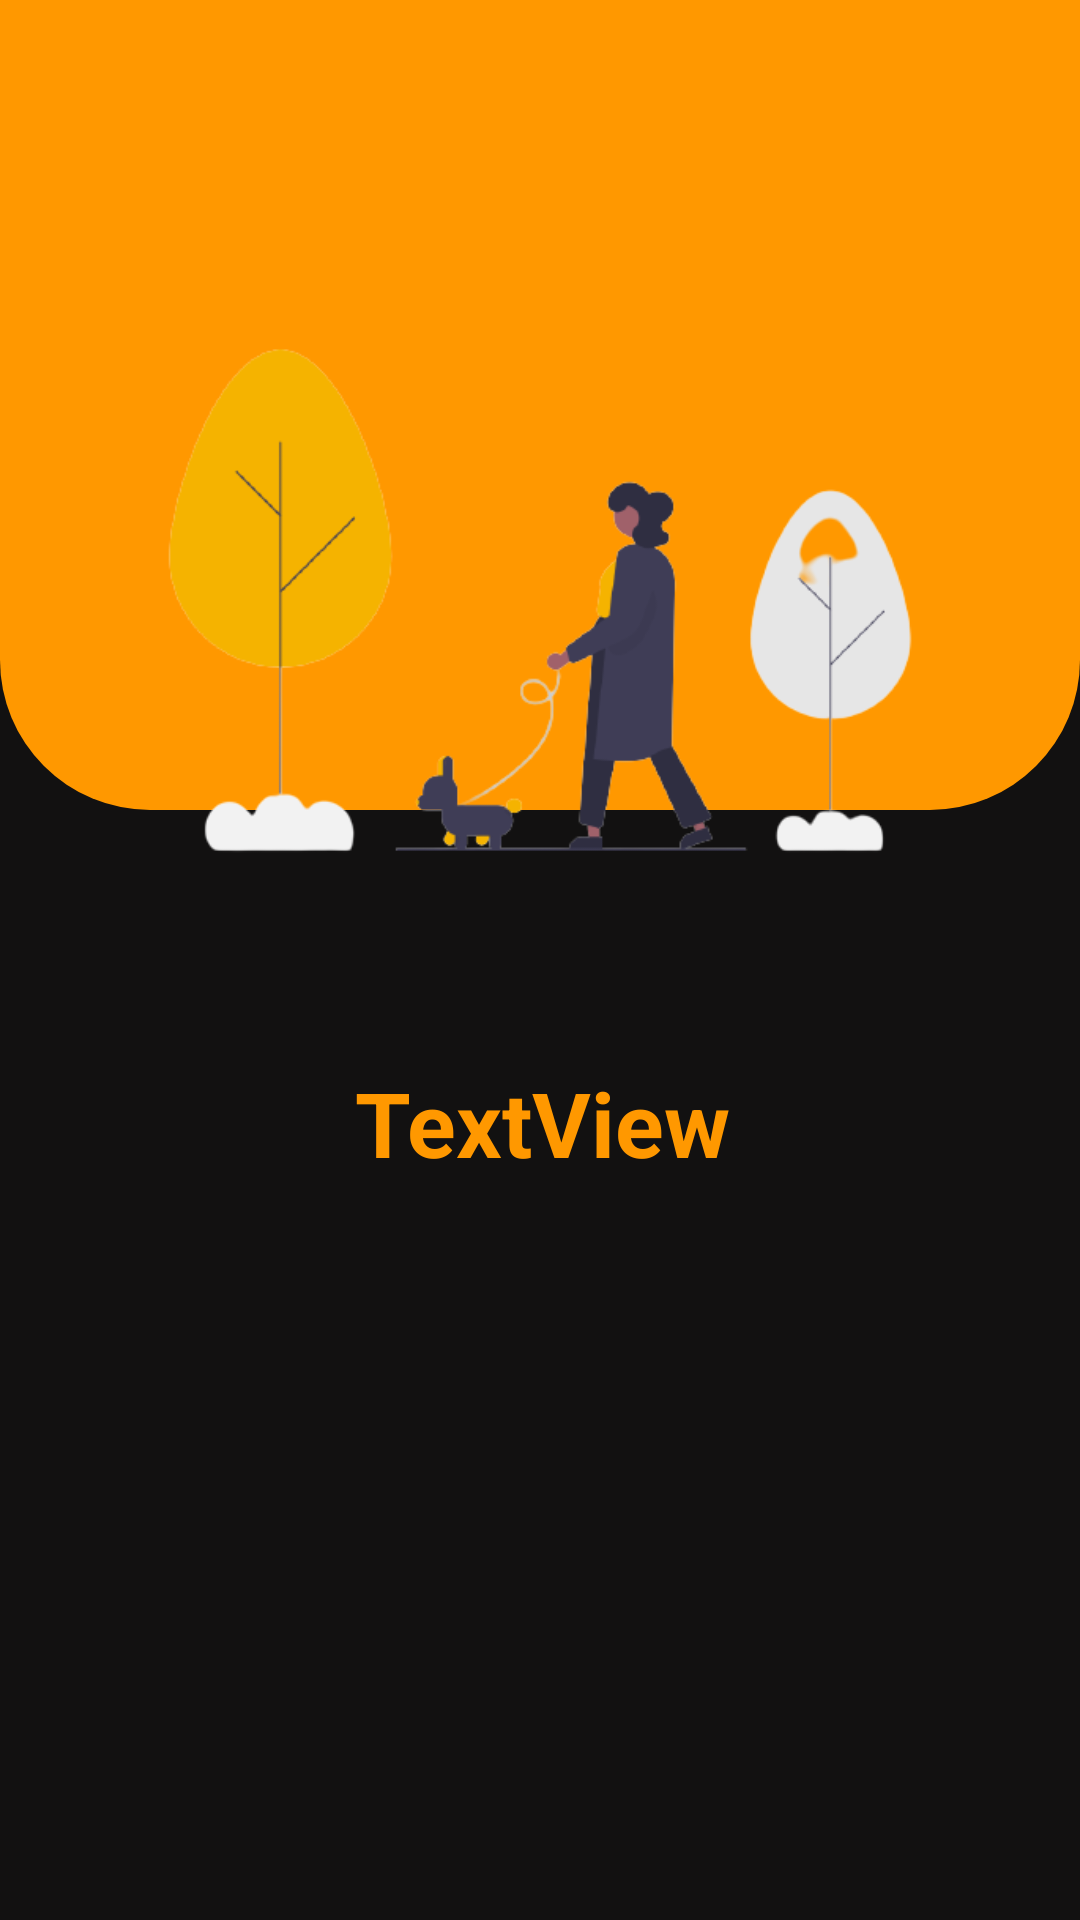

Layout XML and referenced resources for this Android screen:
<!-- AndroidManifest.xml: application theme Theme.Bauwa -->
<!-- res/layout/slides_layout.xml -->
<?xml version="1.0" encoding="utf-8"?>
<androidx.constraintlayout.widget.ConstraintLayout
    xmlns:android="http://schemas.android.com/apk/res/android"
    xmlns:app="http://schemas.android.com/apk/res-auto"
    xmlns:tools="http://schemas.android.com/tools"
    android:layout_width="match_parent"
    android:background="#121111"
    android:layout_height="match_parent">


    <androidx.constraintlayout.widget.ConstraintLayout
        android:id="@+id/constraintLayout"
        android:layout_width="match_parent"
        android:layout_height="270dp"
        android:background="@drawable/background_top_3"
        app:layout_constraintEnd_toEndOf="parent"
        app:layout_constraintStart_toStartOf="parent"
        app:layout_constraintTop_toTopOf="parent">

        <ImageView
            android:id="@+id/imageView"
            android:layout_width="250dp"
            android:layout_height="200dp"
            android:scaleType="fitXY"
            app:layout_constraintBottom_toBottomOf="parent"
            app:layout_constraintEnd_toEndOf="parent"
            app:layout_constraintHorizontal_bias="0.99"
            app:layout_constraintStart_toStartOf="parent"
            app:layout_constraintTop_toTopOf="parent"
            app:layout_constraintVertical_bias="0.0"
            app:srcCompat="@mipmap/top_1" />


    </androidx.constraintlayout.widget.ConstraintLayout>

    <ImageView
        android:id="@+id/slider_image"
        android:layout_width="0dp"
        android:layout_height="300dp"
        android:layout_marginTop="50dp"
        android:padding="20dp"
        app:layout_constraintEnd_toEndOf="parent"
        app:layout_constraintStart_toStartOf="parent"
        app:layout_constraintTop_toTopOf="parent"
        app:srcCompat="@drawable/dog" />

    <TextView
        android:id="@+id/slider_heading"
        android:layout_width="wrap_content"
        android:layout_height="wrap_content"
        android:layout_marginStart="174dp"
        android:layout_marginLeft="174dp"
        android:layout_marginTop="4dp"
        android:layout_marginEnd="178dp"
        android:textAlignment="center"
        android:gravity="center"
        android:text="TextView"
        android:textColor="@color/check"
        android:textSize="30sp"
        android:textStyle="bold"
        app:layout_constraintEnd_toEndOf="parent"
        app:layout_constraintHorizontal_bias="0.477"
        app:layout_constraintStart_toStartOf="parent"
        app:layout_constraintTop_toBottomOf="@+id/slider_image"
        android:layout_marginRight="178dp" />


</androidx.constraintlayout.widget.ConstraintLayout>
<!-- resources referenced by this layout -->
<resources>
  <color name="check">#ff9800</color>
  <!-- drawable background_top_3 (drawable) -->
  <?xml version="1.0" encoding="utf-8"?>
  <selector xmlns:android="http://schemas.android.com/apk/res/android">
      <item>
          <shape android:shape="rectangle">
              <solid android:color="#FF9800" />
              <corners android:bottomLeftRadius="50dp" android:bottomRightRadius="50dp" />
          </shape>
      </item>
  </selector>
  <!-- drawable dog: png bitmap (drawable, 34190 bytes) -->
  <style name="Theme.Bauwa" parent="Theme.AppCompat.Light.NoActionBar">
          
          <item name="colorPrimary">@color/colorPrimary</item>
          <item name="colorPrimaryVariant">@color/colorPrimaryVariant</item>
          <item name="colorOnPrimary">@color/white</item>
          
          <item name="colorSecondary">@color/teal_200</item>
          <item name="colorSecondaryVariant">@color/teal_700</item>
          <item name="colorOnSecondary">@color/black</item>
          
          <item name="android:statusBarColor" tools:targetApi="l">?attr/colorPrimaryVariant</item>
          
          <item name="android:windowDisablePreview">true</item>
      </style>
  <color name="colorPrimary">#ff9900</color>
  <color name="colorPrimaryVariant">#ff9900</color>
  <color name="white">#FFFFFFFF</color>
  <color name="teal_200">#FF03DAC5</color>
  <color name="teal_700">#FF018786</color>
  <color name="black">#FF000000</color>
</resources>
